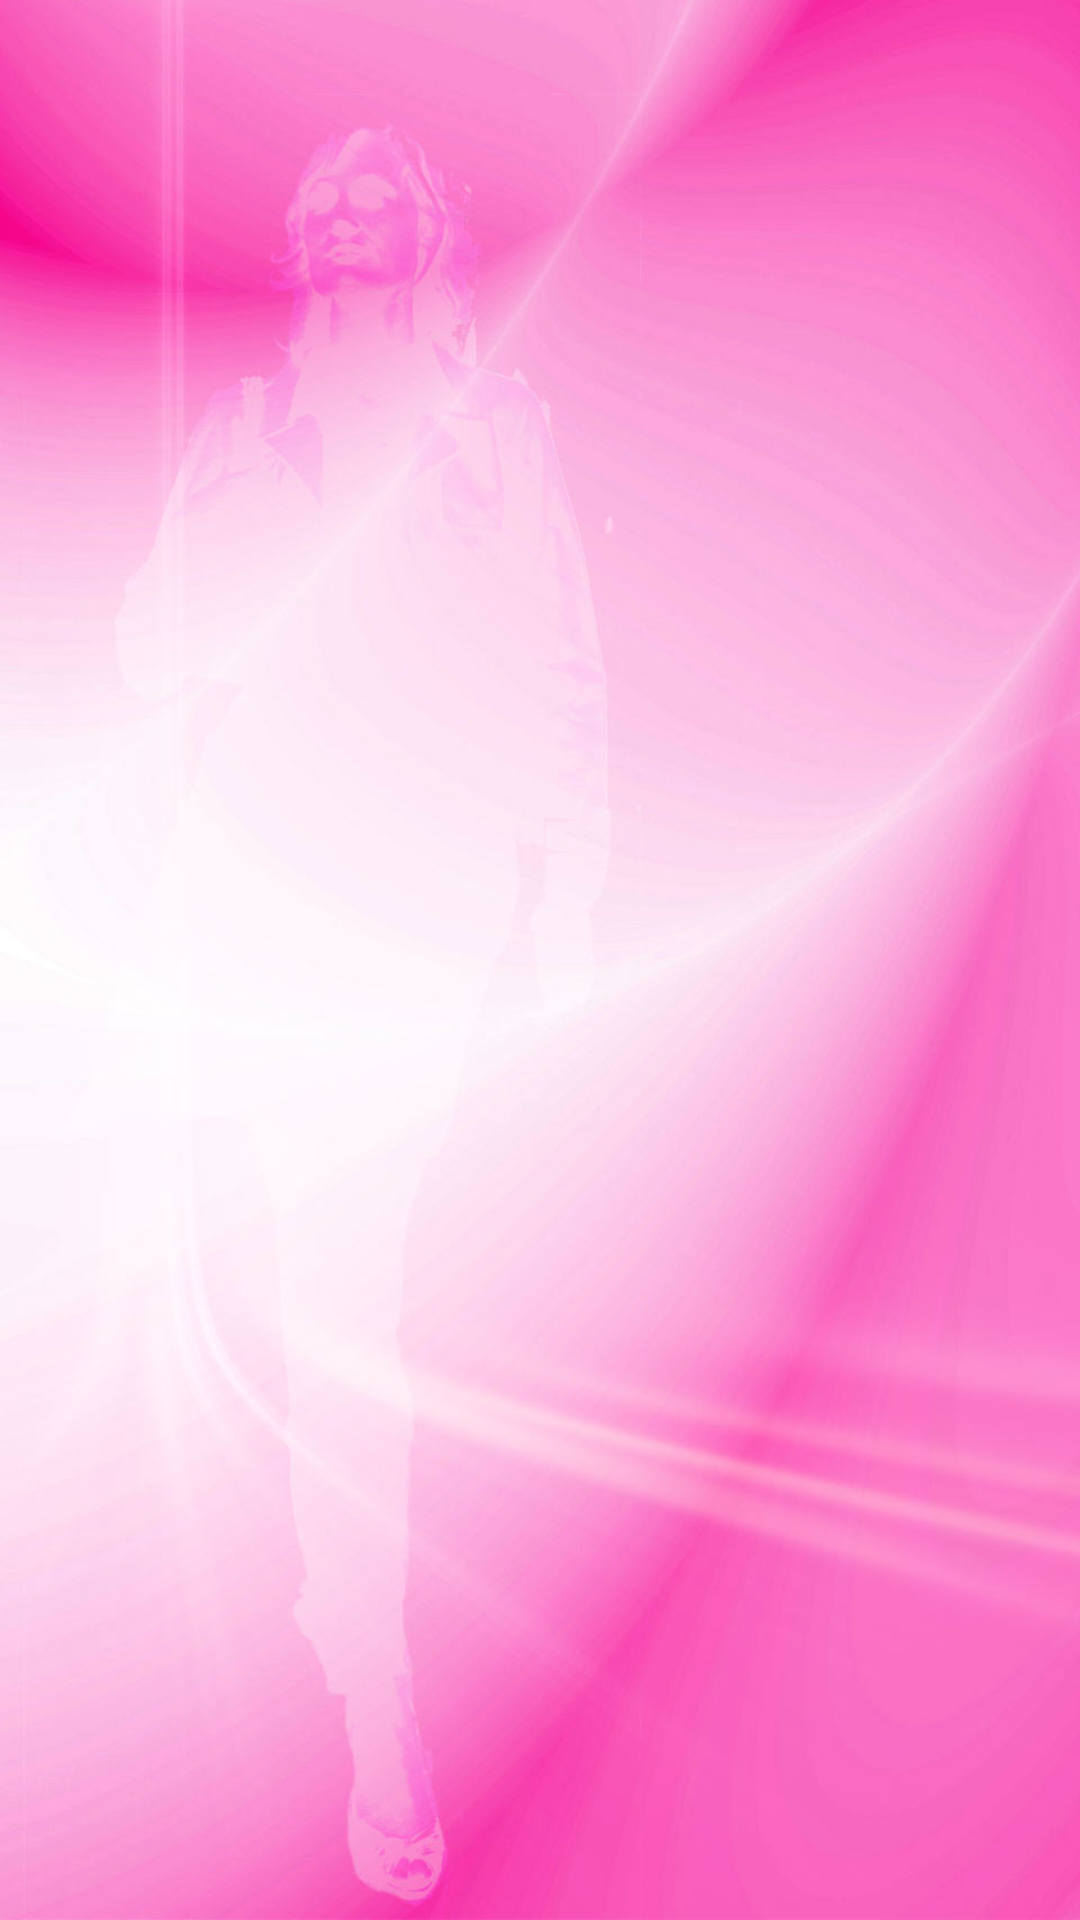

Android layout source for this screen:
<!-- AndroidManifest.xml: application theme Theme.ContentDisplay -->
<!-- res/layout/activity_details.xml -->
<android.support.v4.widget.DrawerLayout xmlns:android="http://schemas.android.com/apk/res/android"
    android:id="@+id/layout_drawer"
    android:layout_width="match_parent"
    android:layout_height="match_parent">

    
    <FrameLayout
        android:layout_width="match_parent"
        android:layout_height="match_parent"
        android:background="@drawable/bg_home"
        android:paddingTop="?attr/actionBarSize">

        <WebView
            android:id="@+id/webView_details"
            android:layout_width="match_parent"
            android:layout_height="match_parent"
            android:visibility="gone" />

        <FrameLayout
            android:id="@+id/fragment_container"
            android:layout_width="match_parent"
            android:layout_height="match_parent"
            android:layout_margin="@dimen/dp_8"
            android:background="@color/ContentDetailFragmentBg"
            android:visibility="gone"></FrameLayout>
    </FrameLayout>

    
    <ListView
        android:id="@+id/listView_drawer"
        android:layout_width="@dimen/dp_240"
        android:layout_height="match_parent"
        android:layout_gravity="end"
        android:layout_marginTop="?attr/actionBarSize"
        android:background="@color/NavDrawerListBg"
        android:choiceMode="singleChoice"
        android:divider="@color/NavDrawerListDivider"
        android:dividerHeight="0.5dp"
        android:listSelector="@drawable/nav_drawer_list_selector" />
</android.support.v4.widget.DrawerLayout>
<!-- resources referenced by this layout -->
<resources>
  <color name="ContentDetailFragmentBg">@color/purple</color>
  <color name="NavDrawerListBg">@color/AB_Purple_ContentDisplay</color>
  <color name="NavDrawerListDivider">@color/white_20_transparent</color>
  <dimen name="dp_240">240dp</dimen>
  <dimen name="dp_8">8dp</dimen>
  <!-- drawable bg_home: jpg bitmap (drawable, 86863 bytes) -->
  <!-- drawable nav_drawer_list_selector (drawable) -->
  <?xml version="1.0" encoding="utf-8"?>
  <selector xmlns:android="http://schemas.android.com/apk/res/android">
      <item android:state_pressed="true" android:drawable="@color/NavDrawerListItemPressedBg" />
      <item android:state_focused="false" android:drawable="@color/NavDrawerListItemBg" />
  </selector>
  <style name="Theme.ContentDisplay" parent="@style/Theme.AppCompat.Light">
          <item name="actionBarItemBackground">@drawable/selectable_background_ramadan</item>
          <item name="popupMenuStyle">@style/PopupMenu.ContentDisplay</item>
          <item name="dropDownListViewStyle">@style/DropDownListView.ContentDisplay</item>
          <item name="actionBarTabStyle">@style/ActionBarTabStyle.ContentDisplay</item>
          <item name="actionDropDownStyle">@style/DropDownNav.ContentDisplay</item>
          <item name="actionBarStyle">@style/ActionBar.Transparent.ContentDisplay</item>
          <item name="actionModeBackground">@drawable/cab_background_top_ramadan</item>
          <item name="actionModeSplitBackground">@drawable/cab_background_bottom_ramadan</item>
          <item name="actionModeCloseButtonStyle">@style/ActionButton.CloseMode.ContentDisplay</item>
      </style>
  <color name="purple">#B3662D91</color>
  <color name="AB_Purple_ContentDisplay">#E6662D91</color>
  <color name="white_20_transparent">#33ffffff</color>
  <color name="NavDrawerListItemPressedBg">@color/purple_lite</color>
  <color name="NavDrawerListItemBg">@color/purple</color>
  <style name="PopupMenu.ContentDisplay" parent="@style/Widget.AppCompat.Light.PopupMenu">
          <item name="android:popupBackground">@drawable/menu_dropdown_panel_ramadan</item>
      </style>
  <style name="DropDownListView.ContentDisplay" parent="@style/Widget.AppCompat.Light.ListView.DropDown">
          <item name="android:listSelector">@drawable/selectable_background_ramadan</item>
      </style>
  <style name="ActionBarTabStyle.ContentDisplay" parent="@style/Widget.AppCompat.Light.ActionBar.TabView">
          <item name="android:background">@drawable/tab_indicator_ab_ramadan</item>
      </style>
  <style name="DropDownNav.ContentDisplay" parent="@style/Widget.AppCompat.Light.Spinner.DropDown.ActionBar">
          <item name="android:background">@drawable/spinner_background_ab_ramadan</item>
          <item name="android:popupBackground">@drawable/menu_dropdown_panel_ramadan</item>
          <item name="android:dropDownSelector">@drawable/selectable_background_ramadan</item>
      </style>
  <style name="ActionBar.Transparent.ContentDisplay" parent="@style/Widget.AppCompat.Light.ActionBar">
          <item name="background">@null</item>
          <item name="progressBarStyle">@style/ProgressBar.ContentDisplay</item>
          <item name="windowActionBarOverlay">true</item>
          <item name="titleTextStyle">@style/TitleText.ContentDisplay</item>
      </style>
  <style name="ActionButton.CloseMode.ContentDisplay" parent="@style/Widget.AppCompat.Light.ActionButton.CloseMode">
          <item name="android:background">@drawable/btn_cab_done_ramadan</item>
      </style>
  <color name="purple_lite">#80662D91</color>
  <style name="ProgressBar.ContentDisplay" parent="@style/Widget.AppCompat.ProgressBar.Horizontal">
          <item name="android:progressDrawable">@drawable/progress_horizontal_ramadan</item>
      </style>
  <style name="TitleText.ContentDisplay" parent="@style/TextAppearance.AppCompat.Widget.ActionBar.Title">
          <item name="android:textColor">@color/White</item>
      </style>
  <color name="White">#FFFFFF</color>
</resources>
